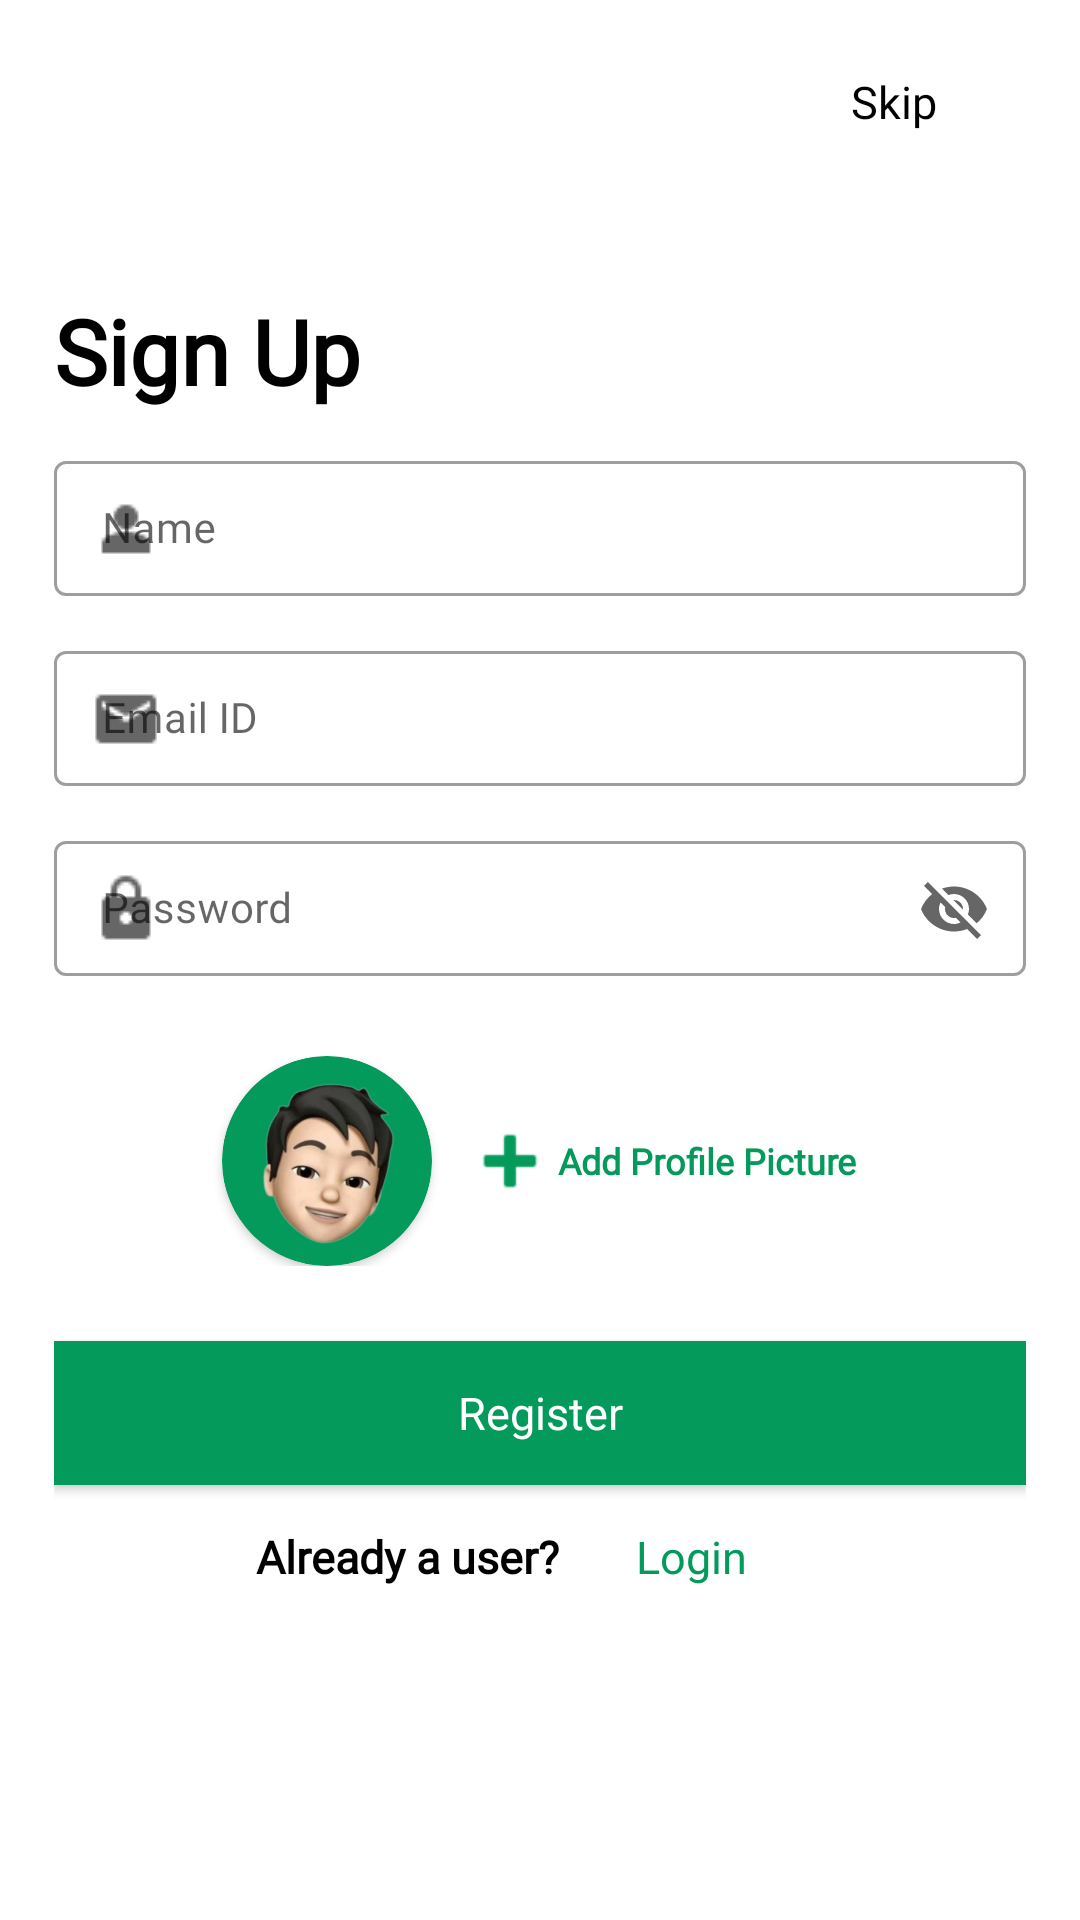

Write the Android layout XML for this screen, with the resource values it uses.
<!-- AndroidManifest.xml: application theme Theme.Tripster -->
<!-- res/layout/activity_registration.xml -->
<?xml version="1.0" encoding="utf-8"?>
<RelativeLayout xmlns:android="http://schemas.android.com/apk/res/android"
    xmlns:app="http://schemas.android.com/apk/res-auto"
    xmlns:tools="http://schemas.android.com/tools"
    android:layout_width="match_parent"
    android:layout_height="match_parent"
    android:background="@color/white"
    android:paddingStart="18dp"
    android:paddingEnd="18dp"
    tools:context=".Registration">

    <androidx.appcompat.widget.AppCompatButton
        android:id="@+id/regpage_skip"
        android:layout_width="wrap_content"
        android:layout_height="wrap_content"
        android:layout_alignParentTop="true"
        android:layout_alignParentEnd="true"
        android:layout_marginTop="10dp"
        android:background="@null"
        android:fontFamily="@font/poppins"
        android:text="Skip"
        android:textAllCaps="false"
        android:textColor="@color/black"
        android:textSize="15sp"
        android:textStyle="normal" />

    <LinearLayout
        android:layout_width="match_parent"
        android:layout_height="wrap_content"
        android:orientation="vertical"
        android:layout_centerInParent="true">

        <TextView
            android:layout_width="wrap_content"
            android:layout_height="wrap_content"
            android:text="Sign Up"
            android:textColor="@color/black"
            android:textSize="30sp"
            android:fontFamily="@font/poppins"
            android:textStyle="bold" />















        <com.google.android.material.textfield.TextInputLayout
            style="@style/Widget.MaterialComponents.TextInputLayout.OutlinedBox.Dense"
            android:layout_width="match_parent"
            android:layout_height="wrap_content"
            android:layout_marginTop="10dp"
            app:endIconMode="clear_text"
            app:startIconDrawable="@drawable/user"
            android:hint="Name">

            <com.google.android.material.textfield.TextInputEditText
                android:id="@+id/reg_name"
                android:layout_width="match_parent"
                android:layout_height="wrap_content"
                android:textSize="14sp"
                android:fontFamily="@font/poppins"/>

        </com.google.android.material.textfield.TextInputLayout>

        <com.google.android.material.textfield.TextInputLayout
            style="@style/Widget.MaterialComponents.TextInputLayout.OutlinedBox.Dense"
            android:layout_width="match_parent"
            android:layout_height="wrap_content"
            android:layout_marginTop="10dp"
            app:endIconMode="clear_text"
            app:startIconDrawable="@drawable/email"
            android:hint="Email ID">

            <com.google.android.material.textfield.TextInputEditText
                android:id="@+id/reg_email"
                android:layout_width="match_parent"
                android:layout_height="wrap_content"
                android:textSize="14sp"
                android:fontFamily="@font/poppins"/>

        </com.google.android.material.textfield.TextInputLayout>

        <com.google.android.material.textfield.TextInputLayout
            style="@style/Widget.MaterialComponents.TextInputLayout.OutlinedBox.Dense"
            android:layout_width="match_parent"
            android:layout_height="wrap_content"
            android:layout_marginTop="10dp"
            app:endIconMode="password_toggle"
            app:startIconDrawable="@drawable/password2"
            android:hint="Password">

            <com.google.android.material.textfield.TextInputEditText
                android:id="@+id/reg_password"
                android:layout_width="match_parent"
                android:layout_height="wrap_content"
                android:textSize="14sp"
                android:fontFamily="@font/poppins"/>

        </com.google.android.material.textfield.TextInputLayout>

        <LinearLayout
            android:layout_width="match_parent"
            android:layout_height="wrap_content"
            android:layout_marginTop="25dp"
            android:orientation="horizontal"
            android:gravity="center">
            <androidx.cardview.widget.CardView
                android:layout_width="wrap_content"
                android:layout_height="wrap_content"
                app:cardCornerRadius="50dp">
            <ImageView
                android:id="@+id/reg_imageview"
                android:layout_width="70dp"
                android:layout_height="70dp"
                android:scaleType="centerCrop"
                app:srcCompat="@drawable/user_moji2" />
            </androidx.cardview.widget.CardView>
            <androidx.appcompat.widget.AppCompatButton
                android:id="@+id/regpage_choose"
                android:layout_width="wrap_content"
                android:layout_height="wrap_content"
                android:background="@null"
                android:drawableLeft="@android:drawable/ic_input_add"
                android:drawableTint="@color/green"
                android:fontFamily="@font/poppins"
                android:text="Add Profile Picture"
                android:textAllCaps="false"
                android:textColor="@color/green"
                android:textSize="12sp"
                android:textStyle="bold"
                android:layout_marginLeft="10dp"/>
        </LinearLayout>

        <androidx.appcompat.widget.AppCompatButton
            android:id="@+id/regpage_reg"
            android:layout_marginTop="25dp"
            android:layout_width="match_parent"
            android:layout_height="wrap_content"
            android:background="@color/green"
            android:fontFamily="@font/poppins"
            android:text="Register"
            android:textColor="@color/white"
            android:textAllCaps="false"
            android:textSize="15sp"
            android:textStyle="normal" />

    <LinearLayout
        android:layout_width="match_parent"
        android:layout_height="wrap_content"
        android:orientation="horizontal"
        android:gravity="center">

        <TextView
            android:layout_width="wrap_content"
            android:layout_height="wrap_content"
            android:gravity="center"
            android:text="Already a user?"
            android:fontFamily="@font/poppins"
            android:textColor="@color/black"
            android:textSize="15sp"
            android:textStyle="bold"/>

        <androidx.appcompat.widget.AppCompatButton
            android:id="@+id/regpage_login"
            android:layout_width="wrap_content"
            android:layout_height="wrap_content"
            android:background="@null"
            android:fontFamily="@font/poppins"
            android:text="Login"
            android:textColor="@color/green"
            android:textAllCaps="false"
            android:textSize="15sp"
            android:textStyle="normal" />
    </LinearLayout>

    </LinearLayout>
</RelativeLayout>
<!-- resources referenced by this layout -->
<resources>
  <color name="black">#FF000000</color>
  <color name="green">#049a5b</color>
  <color name="white">#FFFFFFFF</color>
  <!-- drawable email: png bitmap (drawable, 473 bytes) -->
  <!-- drawable login_img5: png bitmap (drawable, 385100 bytes) -->
  <!-- drawable password2: png bitmap (drawable, 448 bytes) -->
  <!-- drawable user: png bitmap (drawable, 379 bytes) -->
  <!-- drawable user_moji2: png bitmap (drawable, 163766 bytes) -->
  <style name="Theme.Tripster" parent="Theme.MaterialComponents.Light.NoActionBar">
          
          <item name="colorPrimary">@color/green</item>
          <item name="colorPrimaryVariant">@color/black</item>
          <item name="colorOnPrimary">@color/white</item>
          
          <item name="colorSecondary">@color/teal_200</item>
          <item name="colorSecondaryVariant">@color/teal_700</item>
          <item name="colorOnSecondary">@color/black</item>
          
          <item name="android:statusBarColor" tools:targetApi="l">?attr/colorPrimaryVariant</item>
          
  
  
      </style>
  <color name="teal_200">#FF03DAC5</color>
  <color name="teal_700">#FF018786</color>
</resources>
